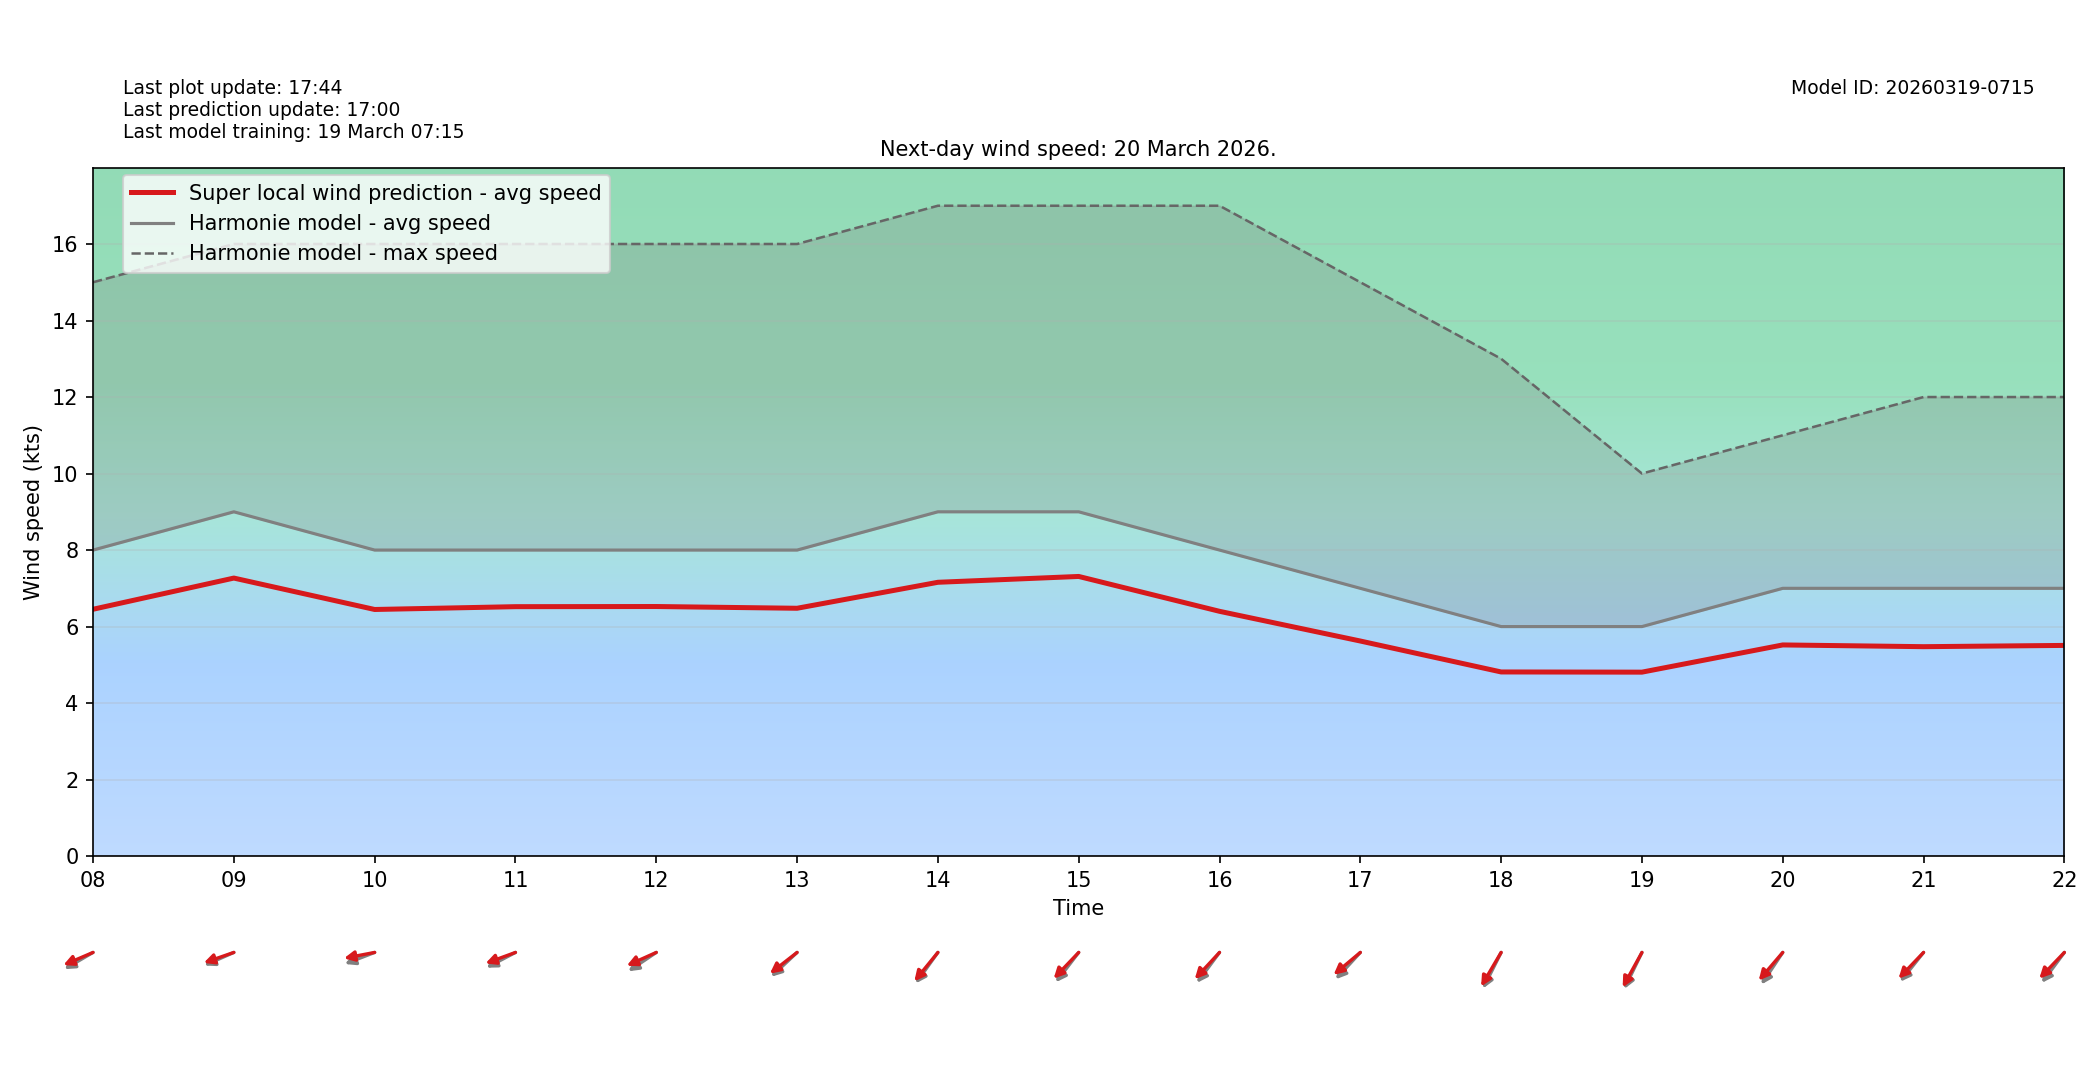

The table this chart was drawn from, first rows:
target_time_utc, hour_utc, forecast_wind_speed, lstm_pred_wind_speed, delta_speed_lstm_minus_forecast, forecast_wind_dir_deg, lstm_pred_wind_dir_deg, delta_dir_lstm_minus_forecast
2026-03-20T00:00:00Z, 00, 6.0, 4.608, -1.392, 42.0, 48.12, 6.12
2026-03-20T01:00:00Z, 01, 6.0, 4.6, -1.4, 41.0, 45.43, 4.432
2026-03-20T02:00:00Z, 02, 5.0, 3.944, -1.056, 42.0, 46.63, 4.631
2026-03-20T03:00:00Z, 03, 5.0, 3.974, -1.026, 44.0, 48.48, 4.479
2026-03-20T04:00:00Z, 04, 5.0, 4.008, -0.992, 42.0, 46.81, 4.811
2026-03-20T05:00:00Z, 05, 6.0, 4.755, -1.245, 51.0, 55.27, 4.274
2026-03-20T06:00:00Z, 06, 7.0, 5.479, -1.521, 58.0, 64.16, 6.162
2026-03-20T07:00:00Z, 07, 8.0, 6.259, -1.741, 59.0, 62.85, 3.85
2026-03-20T08:00:00Z, 08, 8.0, 6.453, -1.547, 68.0, 73.48, 5.478
2026-03-20T09:00:00Z, 09, 9.0, 7.268, -1.732, 73.0, 76.49, 3.491
2026-03-20T10:00:00Z, 10, 8.0, 6.447, -1.553, 75.0, 82.44, 7.436
2026-03-20T11:00:00Z, 11, 8.0, 6.521, -1.479, 70.0, 75.74, 5.74
2026-03-20T12:00:00Z, 12, 8.0, 6.524, -1.476, 65.0, 72.69, 7.692
2026-03-20T13:00:00Z, 13, 8.0, 6.479, -1.521, 57.0, 61.62, 4.62
2026-03-20T14:00:00Z, 14, 9.0, 7.158, -1.842, 46.0, 49.65, 3.652
2026-03-20T15:00:00Z, 15, 9.0, 7.31, -1.69, 48.0, 54.06, 6.063
2026-03-20T16:00:00Z, 16, 8.0, 6.399, -1.601, 47.0, 53.22, 6.219
2026-03-20T17:00:00Z, 17, 7.0, 5.623, -1.377, 53.0, 59.86, 6.859
2026-03-20T18:00:00Z, 18, 6.0, 4.814, -1.186, 36.0, 40.38, 4.382
2026-03-20T19:00:00Z, 19, 6.0, 4.809, -1.191, 35.0, 38.57, 3.569
2026-03-20T20:00:00Z, 20, 7.0, 5.52, -1.48, 44.0, 51.02, 7.02
2026-03-20T21:00:00Z, 21, 7.0, 5.475, -1.525, 49.0, 54.09, 5.094
2026-03-20T22:00:00Z, 22, 7.0, 5.508, -1.492, 47.0, 54.16, 7.162
2026-03-20T23:00:00Z, 23, 6.0, 4.733, -1.267, 48.0, 53.31, 5.311
